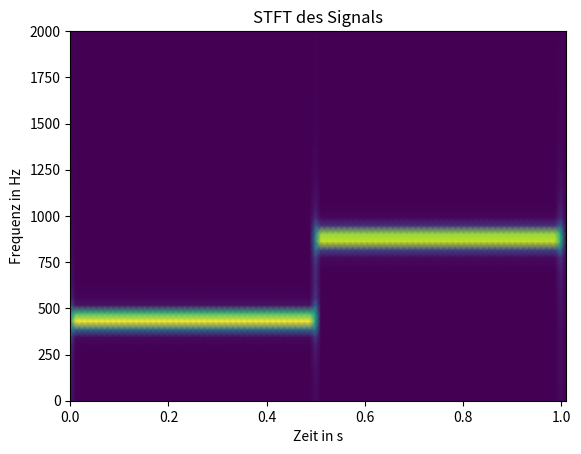

Python code for this plot:
# -*- coding: utf-8 -*-
"""
Created on Sun Apr 19 18:13:11 2026

@author: idefix
"""

import numpy as np
import matplotlib.pyplot as plt
from scipy.io.wavfile import write, read
from scipy.signal import stft

sr = 44100
dauer = 1.0
t = np.linspace(0, dauer, int(sr * dauer), endpoint=False)
# signal: zuerst 440 Hz, dann 880 Hz
signal = np.concatenate([    
	
	0.5 * np.sin(2 * np.pi * 440 * t[:len(t)//2]),    
	0.5 * np.sin(2 * np.pi * 880 * t[len(t)//2:])
])
write("signal.wav", sr, (signal * 32767).astype(np.int16))

sr2, signal_1 = read("signal.wav")
f, tt, Zxx = stft(signal_1, fs=sr2, nperseg=1024)
plt.pcolormesh(tt, f, np.abs(Zxx), shading="gouraud")
plt.ylim(0, 2000)
plt.xlabel("Zeit in s")
plt.ylabel("Frequenz in Hz")
plt.title("STFT des Signals")
plt.show()
